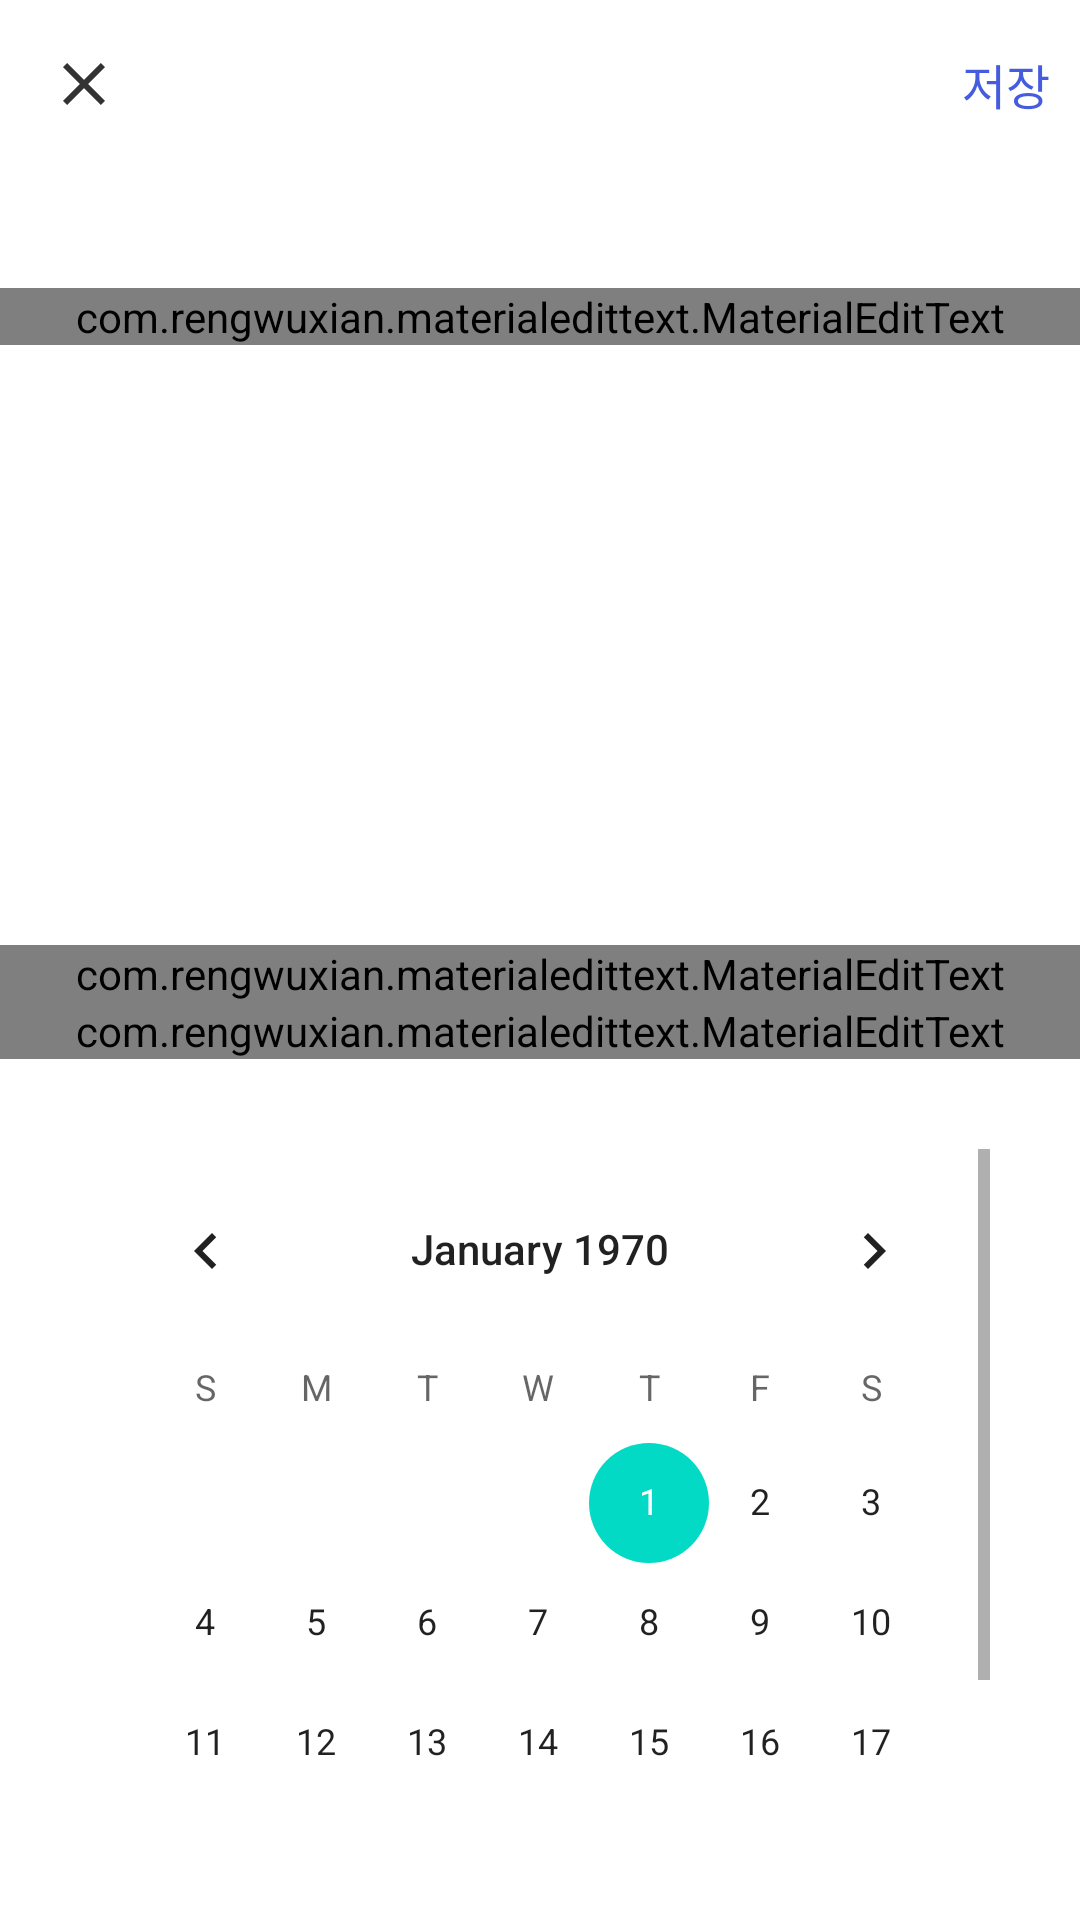

Write the Android layout XML for this screen, with the resource values it uses.
<!-- AndroidManifest.xml: application theme Theme.AndroidTeam -->
<!-- res/layout/activity_upload_product.xml -->
<?xml version="1.0" encoding="utf-8"?>
<LinearLayout xmlns:android="http://schemas.android.com/apk/res/android"
    xmlns:app="http://schemas.android.com/apk/res-auto"
    xmlns:tools="http://schemas.android.com/tools"
    android:layout_width="match_parent"
    android:layout_height="match_parent"
    android:orientation="vertical"
    tools:context=".UploadProductActivity">

    <com.google.android.material.appbar.AppBarLayout
        android:layout_width="match_parent"
        android:layout_height="wrap_content"
        android:background="?android:attr/windowBackground"
        android:id="@+id/bar">

        <androidx.appcompat.widget.Toolbar
            android:layout_width="match_parent"
            android:layout_height="wrap_content"
            android:background="?android:attr/windowBackground"
            android:id="@+id/toolbar">

            <RelativeLayout
                android:layout_width="match_parent"
                android:layout_height="wrap_content">

                <ImageView
                    android:layout_width="wrap_content"
                    android:layout_height="wrap_content"
                    android:layout_alignParentStart="true"
                    android:src="@drawable/ic_close"
                    android:id="@+id/close"/>

                <TextView
                    android:id="@+id/save"
                    android:layout_width="wrap_content"
                    android:layout_height="wrap_content"
                    android:layout_alignParentEnd="true"
                    android:layout_centerVertical="true"
                    android:layout_marginEnd="10dp"
                    android:text="저장"
                    android:textColor="@color/colorPrimary"
                    android:textSize="16sp" />

            </RelativeLayout>

        </androidx.appcompat.widget.Toolbar>

    </com.google.android.material.appbar.AppBarLayout>

    <LinearLayout
        android:layout_width="match_parent"
        android:layout_height="match_parent"
        android:orientation="vertical"
        android:layout_marginTop="20dp"
        tools:layout_editor_absoluteX="66dp"
        tools:layout_editor_absoluteY="61dp">

        <com.rengwuxian.materialedittext.MaterialEditText
            android:layout_width="match_parent"
            android:layout_height="wrap_content"
            android:id="@+id/barcode"
            android:hint="바코드"
            android:layout_marginTop="20dp"
            app:met_floatingLabel="normal"/>


        <ImageView
            android:id="@+id/product_Image"
            android:layout_width="match_parent"
            android:layout_marginLeft="90dp"
            android:layout_marginRight="90dp"
            android:layout_height="200dp"
            app:srcCompat="@drawable/placeholder" />

        <com.rengwuxian.materialedittext.MaterialEditText
            android:layout_width="match_parent"
            android:layout_height="wrap_content"
            android:id="@+id/product_name"
            android:hint="상품명"
            app:met_floatingLabel="normal"/>

        <com.rengwuxian.materialedittext.MaterialEditText
            android:layout_width="match_parent"
            android:layout_height="wrap_content"
            android:id="@+id/expiration_date"
            android:hint="유통기한"
            app:met_floatingLabel="normal"/>

        <ScrollView
            android:layout_width="match_parent"
            android:layout_height="wrap_content"
            android:padding="30dp">

            <CalendarView
                android:id="@+id/calenderView"
                android:layout_width="wrap_content"
                android:layout_height="match_parent"
                android:layout_centerInParent="true" />

        </ScrollView>

    </LinearLayout>

</LinearLayout>
<!-- resources referenced by this layout -->
<resources>
  <color name="colorPrimary">#455cde</color>
  <!-- drawable ic_close (drawable-anydpi) -->
  <vector xmlns:android="http://schemas.android.com/apk/res/android"
      android:width="24dp"
      android:height="24dp"
      android:viewportWidth="24"
      android:viewportHeight="24"
      android:tint="#000000"
      android:alpha="0.8">
    <path
        android:fillColor="@android:color/white"
        android:pathData="M19,6.41L17.59,5 12,10.59 6.41,5 5,6.41 10.59,12 5,17.59 6.41,19 12,13.41 17.59,19 19,17.59 13.41,12z"/>
  </vector>
  <style name="Theme.AndroidTeam" parent="Theme.MaterialComponents.Light.NoActionBar">
          
          <item name="colorPrimary">@color/purple_500</item>
          <item name="colorPrimaryVariant">@color/purple_700</item>
          <item name="colorOnPrimary">@color/white</item>
          
          <item name="colorSecondary">@color/teal_200</item>
          <item name="colorSecondaryVariant">@color/teal_700</item>
          <item name="colorOnSecondary">@color/black</item>
          
          <item name="android:statusBarColor" tools:targetApi="l">?attr/colorPrimaryVariant</item>
          
          <item name="windowActionBar">false</item>
          <item name="windowNoTitle">true</item>
      </style>
  <color name="purple_500">#FF6200EE</color>
  <color name="purple_700">#FF3700B3</color>
  <color name="white">#FFFFFFFF</color>
  <color name="teal_200">#FF03DAC5</color>
  <color name="teal_700">#FF018786</color>
  <color name="black">#FF000000</color>
</resources>
